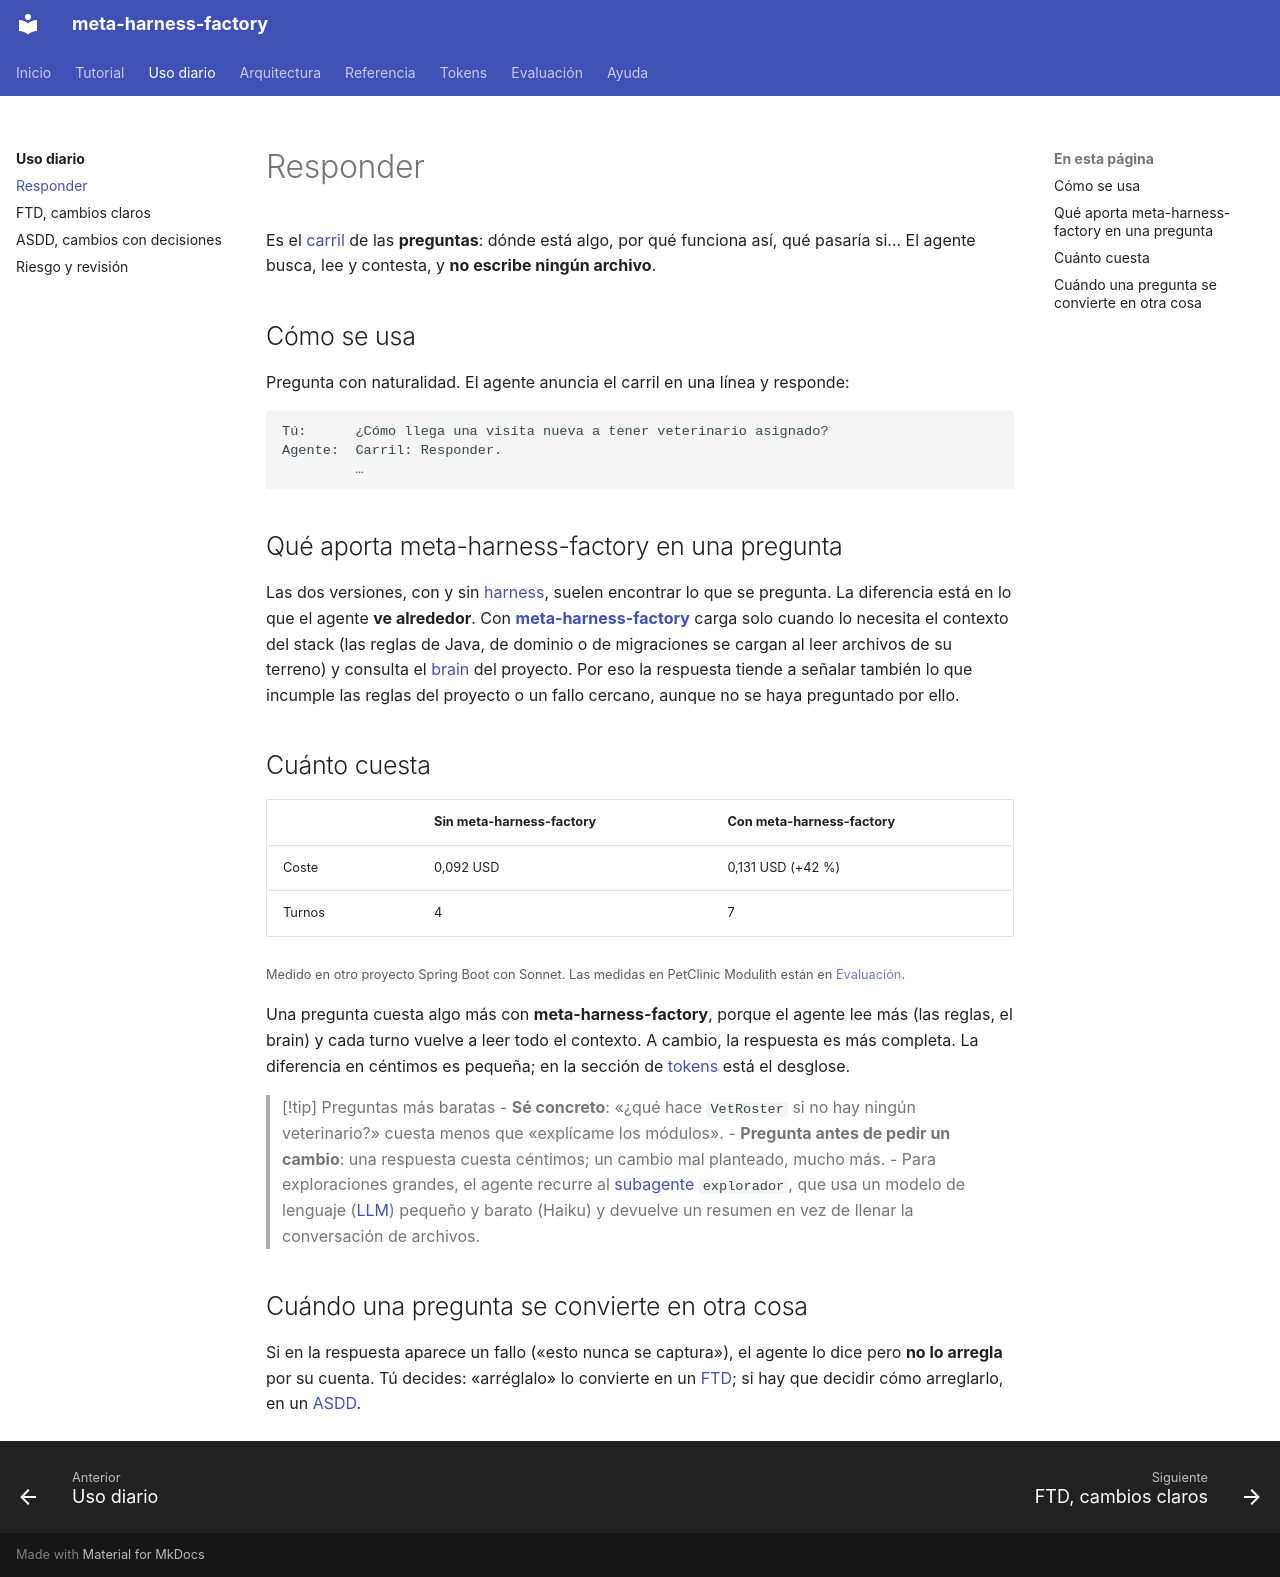

repository: vicente-priego-aviles/meta-harness-factory · page: uso/responder/index.html · generator: mkdocs

# Responder

Es el [carril](../ayuda/glosario.md#carril) de las **preguntas**: dónde está algo, por qué funciona así, qué pasaría si… El agente busca, lee y contesta, y **no escribe ningún archivo**.

## Cómo se usa
Pregunta con naturalidad. El agente anuncia el carril en una línea y responde:

```text
Tú:      ¿Cómo llega una visita nueva a tener veterinario asignado?
Agente:  Carril: Responder.
         …
```

## Qué aporta meta-harness-factory en una pregunta
Las dos versiones, con y sin [harness](../ayuda/glosario.md#harness), suelen encontrar lo que se pregunta. La diferencia está en lo que el agente **ve alrededor**. Con **[meta-harness-factory](../ayuda/glosario.md#meta-harness)** carga solo cuando lo necesita el contexto del stack (las reglas de Java, de dominio o de migraciones se cargan al leer archivos de su terreno) y consulta el [brain](../ayuda/glosario.md#brain) del proyecto. Por eso la respuesta tiende a señalar también lo que incumple las reglas del proyecto o un fallo cercano, aunque no se haya preguntado por ello.

## Cuánto cuesta
| | Sin meta-harness-factory | Con meta-harness-factory |
|---|---|---|
| Coste | 0,092 USD | 0,131 USD (+42 %) |
| Turnos | 4 | 7 |

<small>Medido en otro proyecto Spring Boot con Sonnet. Las medidas en PetClinic Modulith están en [Evaluación](../evaluacion/index.md).</small>

Una pregunta cuesta algo más con **meta-harness-factory**, porque el agente lee más (las reglas, el brain) y cada turno vuelve a leer todo el contexto. A cambio, la respuesta es más completa. La diferencia en céntimos es pequeña; en la sección de [tokens](../tokens/index.md) está el desglose.

> [!tip] Preguntas más baratas
> - **Sé concreto**: «¿qué hace `VetRoster` si no hay ningún veterinario?» cuesta menos que «explícame los módulos».
> - **Pregunta antes de pedir un cambio**: una respuesta cuesta céntimos; un cambio mal planteado, mucho más.
> - Para exploraciones grandes, el agente recurre al [subagente](../ayuda/glosario.md#subagente) `explorador`, que usa un modelo de lenguaje ([LLM](../ayuda/glosario.md#llm)) pequeño y barato (Haiku) y devuelve un resumen en vez de llenar la conversación de archivos.

## Cuándo una pregunta se convierte en otra cosa
Si en la respuesta aparece un fallo («esto nunca se captura»), el agente lo dice pero **no lo arregla** por su cuenta. Tú decides: «arréglalo» lo convierte en un [FTD](../ayuda/glosario.md#ftd); si hay que decidir cómo arreglarlo, en un [ASDD](../ayuda/glosario.md#asdd).
